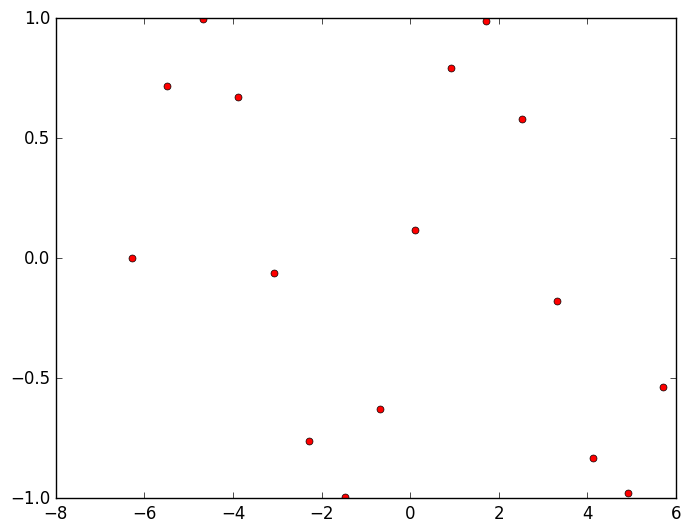

The script that saved this image: (Note: this script raises an exception after producing the figure.)
import numpy as np
import matplotlib.pyplot as plt
import matplotlib
import os

font = {'family'         : 'serif',
	'weight'         : 'bold',
	'size'	         : 16}
matplotlib.rc('font',**font)
matplotlib.rc('grid',linewidth=1)
matplotlib.rc('xtick.major',width=2)
matplotlib.rc('xtick.major',size=7)
matplotlib.rc('xtick.minor',width=2)
matplotlib.rc('xtick.minor',size=4)
matplotlib.rc('ytick.major',width=2)
matplotlib.rc('ytick.major',size=7)
matplotlib.rc('ytick.minor',width=2)
matplotlib.rc('ytick.minor',size=4)

plt.style.use('classic')
a=np.arange(-6.28,6.28,0.8)
b=np.sin(a)
c=np.cos(a)
d=np.exp(-a*a)
fig,ax=plt.subplots()
ax.plot(a,b,'ro',markersize=5,label='Cosine')
ax.errorbar(a,b,yerr=b*0.1,xerr=a*0.1,fmt=' ',color='red')
#ax.plot(a,c,'go--',markersize=5,label='Sine')
#ax.plot(a,d,'bo--',markersize=5,label='exponential')
plt.ylim(-1.2,1.2)
 #xlim(-6.5,6.5)
ax.legend()
ax.legend(loc='upper right')
 #ax.grid()
ax.minorticks_on()
#ax.legend.frameon=False
ax.tick_params(direction="in")
ax.tick_params(axis='both',which='minor',length=3,width=1,labelsize=14)
ax.tick_params(axis='both',which='major',length=6,width=2,labelsize=16)
ax.yaxis.set_ticks_position('both')
ax.xaxis.set_ticks_position('both')
plt.title("A simple way to demonstrate Matplotlib",color='Green')
plt.xlabel('Value of X')
plt.ylabel('Sine of X')
plt.savefig('test.eps',format='eps',dpi=200)
os.system("evince test.eps")
